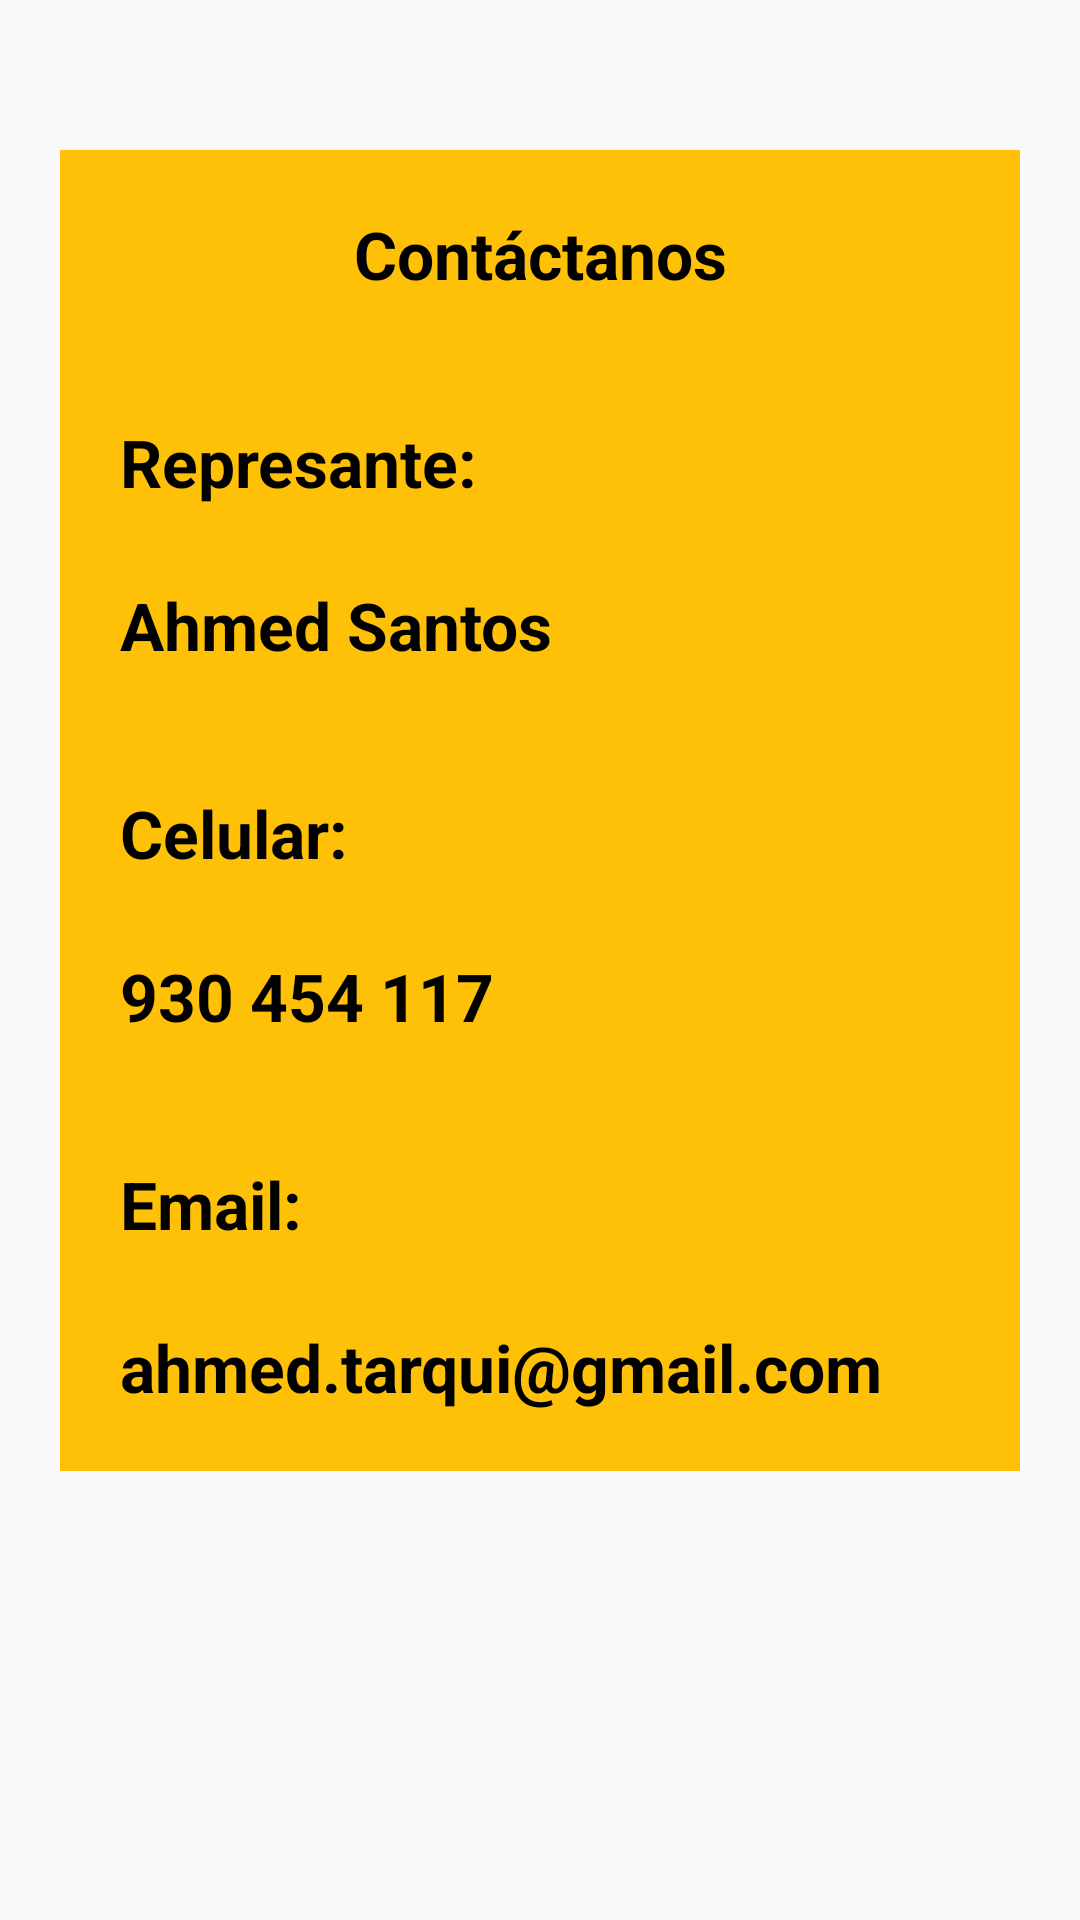

Reconstruct the res/layout file that produces this screen, plus the resources it refers to.
<!-- AndroidManifest.xml: application theme AppTheme -->
<!-- res/layout/fragment_contacto.xml -->
<FrameLayout xmlns:android="http://schemas.android.com/apk/res/android"
    xmlns:tools="http://schemas.android.com/tools"
    android:layout_width="match_parent"
    android:layout_height="match_parent"
    tools:context="com.kelly.usuario.Fragments.ContactoFragment">
    <RelativeLayout
        android:layout_width="match_parent"
        android:layout_height="match_parent">
        <LinearLayout

            android:background="@color/backgroundColor"
            android:layout_width="match_parent"
            android:layout_height="wrap_content"
            android:layout_marginBottom="20dp"
            android:layout_marginLeft="20dp"
            android:layout_marginRight="20dp"
            android:layout_marginTop="50dp"
            android:orientation="vertical">
            <TextView
                android:gravity="center"
                android:layout_width="match_parent"
                android:layout_height="wrap_content"
                android:layout_margin="20dp"
                android:text="Contáctanos"
                android:textAppearance="@style/Base.TextAppearance.AppCompat.Large"
                android:textColor="@color/blackColor"
                android:textStyle="bold"/>
            <TextView
                android:layout_width="match_parent"
                android:layout_height="wrap_content"
                android:layout_marginLeft="20dp"
                android:layout_marginRight="20dp"
                android:layout_marginTop="20dp"
                android:layout_marginBottom="5dp"
                android:text="Represante: "
                android:textAppearance="@style/Base.TextAppearance.AppCompat.Large"
                android:textColor="@color/blackColor"
                android:textStyle="bold"/>
            <TextView
                android:layout_width="match_parent"
                android:layout_height="wrap_content"
                android:layout_margin="20dp"
                android:text="Ahmed Santos "
                android:textAppearance="@style/Base.TextAppearance.AppCompat.Large"
                android:textColor="@color/blackColor"
                android:textStyle="bold"/>
            <TextView
                android:layout_width="match_parent"
                android:layout_height="wrap_content"
                android:layout_marginLeft="20dp"
                android:layout_marginRight="20dp"
                android:layout_marginTop="20dp"
                android:layout_marginBottom="5dp"
                android:text="Celular: "
                android:textAppearance="@style/Base.TextAppearance.AppCompat.Large"
                android:textColor="@color/blackColor"
                android:textStyle="bold"/>
            <TextView
                android:layout_width="match_parent"
                android:layout_height="wrap_content"
                android:layout_margin="20dp"
                android:text="930 454 117"
                android:textAppearance="@style/Base.TextAppearance.AppCompat.Large"
                android:textColor="@color/blackColor"
                android:textStyle="bold"/>
            <TextView
                android:layout_width="match_parent"
                android:layout_height="wrap_content"
                android:layout_marginLeft="20dp"
                android:layout_marginRight="20dp"
                android:layout_marginTop="20dp"
                android:layout_marginBottom="5dp"
                android:text="Email: "
                android:textAppearance="@style/Base.TextAppearance.AppCompat.Large"
                android:textColor="@color/blackColor"
                android:textStyle="bold"/>
            <TextView
                android:layout_width="match_parent"
                android:layout_height="wrap_content"
                android:layout_margin="20dp"
                android:text="ahmed.tarqui@gmail.com"
                android:textAppearance="@style/Base.TextAppearance.AppCompat.Large"
                android:textColor="@color/blackColor"
                android:textStyle="bold"/>

        </LinearLayout>

    </RelativeLayout>


</FrameLayout>
<!-- resources referenced by this layout -->
<resources>
  <color name="backgroundColor">#FFC107</color>
  <color name="blackColor">#000000</color>
  <style name="AppTheme" parent="Theme.AppCompat.Light.DarkActionBar">
          
          <item name="colorPrimary">@color/colorPrimary</item>
          <item name="colorPrimaryDark">@color/colorPrimaryDark</item>
          <item name="colorAccent">@color/whiteColor</item>
      </style>
  <color name="colorPrimary">#FFC107</color>
  <color name="colorPrimaryDark">#303F9F</color>
  <color name="whiteColor">#FFFFFF</color>
</resources>
